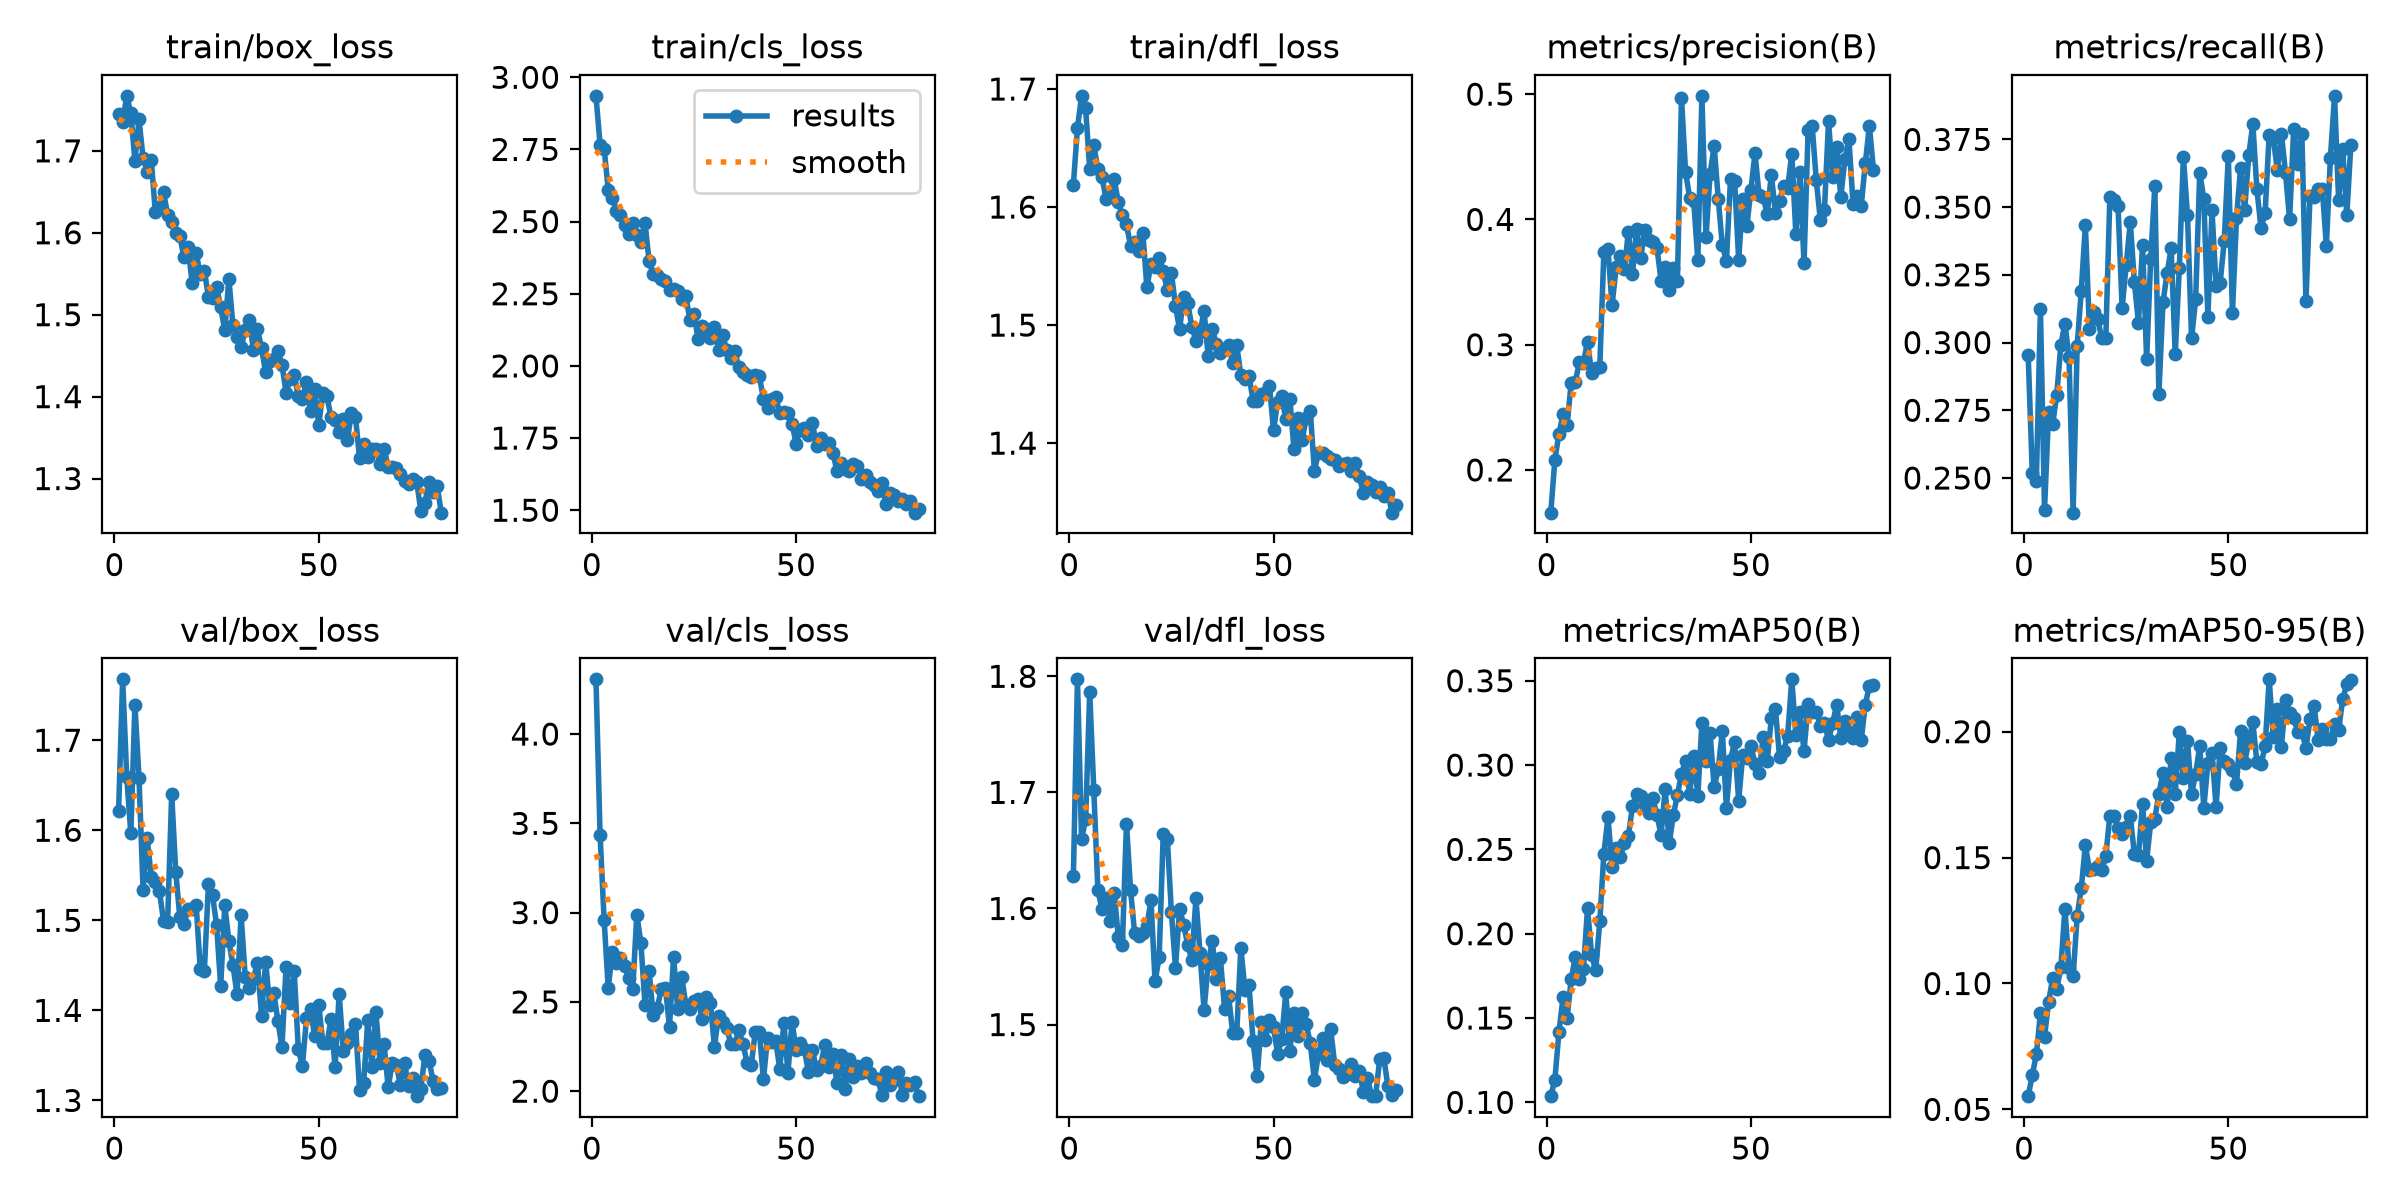

The table this chart was drawn from, first rows:
epoch, time, train/box_loss, train/cls_loss, train/dfl_loss, metrics/precision(B), metrics/recall(B), metrics/mAP50(B), metrics/mAP50-95(B), val/box_loss, val/cls_loss, val/dfl_loss, lr/pg0, lr/pg1, lr/pg2
1, 19.54, 1.745, 2.936, 1.619, 0.1659, 0.2955, 0.1037, 0.05525, 1.621, 4.306, 1.628, 0.000665, 0.000665, 0.06742
2, 36.33, 1.735, 2.767, 1.667, 0.208, 0.252, 0.1134, 0.06356, 1.768, 3.436, 1.797, 0.001331, 0.001331, 0.03475
3, 53.32, 1.767, 2.752, 1.694, 0.2289, 0.249, 0.1416, 0.07185, 1.659, 2.957, 1.66, 0.001996, 0.001996, 0.002081
4, 70.07, 1.746, 2.61, 1.684, 0.2444, 0.3122, 0.1623, 0.08809, 1.596, 2.578, 1.677, 0.001996, 0.001996, 0.001996
5, 86.83, 1.688, 2.583, 1.632, 0.236, 0.2382, 0.1502, 0.0788, 1.739, 2.778, 1.786, 0.001992, 0.001992, 0.001992
6, 103.8, 1.738, 2.538, 1.652, 0.2697, 0.2742, 0.1729, 0.09273, 1.658, 2.718, 1.702, 0.001988, 0.001988, 0.001988
7, 121.3, 1.691, 2.523, 1.632, 0.2705, 0.27, 0.1861, 0.1021, 1.534, 2.745, 1.616, 0.001982, 0.001982, 0.001982
8, 139.1, 1.675, 2.488, 1.625, 0.2858, 0.2808, 0.1731, 0.09774, 1.591, 2.701, 1.6, 0.001976, 0.001976, 0.001976
9, 157.1, 1.689, 2.459, 1.607, 0.2856, 0.2991, 0.179, 0.1064, 1.548, 2.632, 1.609, 0.001969, 0.001969, 0.001969
10, 174.7, 1.625, 2.495, 1.611, 0.3024, 0.307, 0.2151, 0.1297, 1.543, 2.574, 1.589, 0.001961, 0.001961, 0.001961
11, 191.9, 1.631, 2.453, 1.623, 0.2771, 0.2947, 0.1872, 0.1061, 1.533, 2.989, 1.614, 0.001952, 0.001952, 0.001952
12, 209.2, 1.65, 2.431, 1.604, 0.2811, 0.2372, 0.1784, 0.1029, 1.499, 2.83, 1.575, 0.001941, 0.001941, 0.001941
13, 226.4, 1.622, 2.495, 1.593, 0.2826, 0.2989, 0.2074, 0.1269, 1.498, 2.485, 1.569, 0.00193, 0.00193, 0.00193
14, 243.8, 1.613, 2.363, 1.585, 0.3736, 0.3191, 0.2475, 0.1378, 1.64, 2.674, 1.673, 0.001919, 0.001919, 0.001919
15, 261, 1.599, 2.318, 1.567, 0.3764, 0.3433, 0.2692, 0.155, 1.553, 2.427, 1.616, 0.001906, 0.001906, 0.001906
16, 277.9, 1.595, 2.315, 1.57, 0.3314, 0.305, 0.2396, 0.1451, 1.503, 2.465, 1.578, 0.001892, 0.001892, 0.001892
17, 294.9, 1.57, 2.301, 1.563, 0.362, 0.3111, 0.2511, 0.1454, 1.496, 2.574, 1.577, 0.001878, 0.001878, 0.001878
18, 311.9, 1.582, 2.295, 1.578, 0.3709, 0.3087, 0.2453, 0.1466, 1.513, 2.579, 1.579, 0.001862, 0.001862, 0.001862
19, 328.8, 1.539, 2.264, 1.532, 0.3601, 0.3017, 0.2537, 0.145, 1.513, 2.361, 1.585, 0.001846, 0.001846, 0.001846
20, 345.9, 1.575, 2.267, 1.552, 0.3902, 0.3016, 0.2579, 0.1507, 1.517, 2.751, 1.607, 0.001829, 0.001829, 0.001829
21, 363, 1.549, 2.26, 1.549, 0.3565, 0.3539, 0.2757, 0.1666, 1.445, 2.461, 1.537, 0.001811, 0.001811, 0.001811
22, 380, 1.554, 2.23, 1.557, 0.3924, 0.3527, 0.2827, 0.1664, 1.444, 2.638, 1.558, 0.001792, 0.001792, 0.001792
23, 397, 1.522, 2.241, 1.546, 0.369, 0.3503, 0.2818, 0.1615, 1.54, 2.485, 1.664, 0.001773, 0.001773, 0.001773
24, 413.9, 1.52, 2.16, 1.529, 0.3913, 0.3128, 0.2766, 0.1593, 1.528, 2.458, 1.66, 0.001753, 0.001753, 0.001753
25, 430.9, 1.534, 2.179, 1.544, 0.3834, 0.3287, 0.2715, 0.162, 1.495, 2.504, 1.597, 0.001732, 0.001732, 0.001732
26, 447.9, 1.509, 2.094, 1.516, 0.3821, 0.3444, 0.2802, 0.1666, 1.427, 2.513, 1.549, 0.00171, 0.00171, 0.00171
27, 465, 1.481, 2.137, 1.496, 0.3774, 0.3222, 0.2704, 0.1512, 1.517, 2.401, 1.6, 0.001688, 0.001688, 0.001688
28, 482.1, 1.544, 2.127, 1.524, 0.3511, 0.3074, 0.2584, 0.151, 1.477, 2.527, 1.586, 0.001665, 0.001665, 0.001665
29, 499.3, 1.487, 2.097, 1.518, 0.3619, 0.3362, 0.2858, 0.1714, 1.45, 2.496, 1.568, 0.001641, 0.001641, 0.001641
30, 518.9, 1.473, 2.134, 1.499, 0.3436, 0.2938, 0.2536, 0.1487, 1.418, 2.25, 1.556, 0.001617, 0.001617, 0.001617
31, 541.3, 1.461, 2.054, 1.487, 0.3614, 0.3308, 0.2703, 0.164, 1.505, 2.419, 1.609, 0.001592, 0.001592, 0.001592
32, 564.3, 1.481, 2.105, 1.494, 0.3511, 0.3577, 0.2822, 0.1654, 1.437, 2.385, 1.561, 0.001566, 0.001566, 0.001566
33, 586.3, 1.494, 2.057, 1.512, 0.4971, 0.2812, 0.2947, 0.1754, 1.425, 2.355, 1.513, 0.00154, 0.00154, 0.00154
34, 608.6, 1.457, 2.028, 1.474, 0.4377, 0.3149, 0.3027, 0.1837, 1.435, 2.266, 1.552, 0.001514, 0.001514, 0.001514
35, 630.3, 1.483, 2.05, 1.497, 0.4173, 0.3255, 0.2828, 0.1701, 1.453, 2.266, 1.572, 0.001487, 0.001487, 0.001487
36, 652.2, 1.459, 1.995, 1.484, 0.4144, 0.3348, 0.3052, 0.1897, 1.394, 2.34, 1.539, 0.001459, 0.001459, 0.001459
37, 670.7, 1.43, 1.979, 1.476, 0.3676, 0.2957, 0.2819, 0.1752, 1.454, 2.261, 1.557, 0.001432, 0.001432, 0.001432
38, 686.5, 1.443, 1.967, 1.48, 0.4986, 0.3275, 0.325, 0.1999, 1.406, 2.16, 1.514, 0.001403, 0.001403, 0.001403
39, 702.4, 1.446, 1.963, 1.483, 0.3858, 0.3686, 0.3024, 0.1814, 1.42, 2.145, 1.524, 0.001374, 0.001374, 0.001374
40, 718.2, 1.456, 1.968, 1.468, 0.4365, 0.3471, 0.3189, 0.1963, 1.388, 2.332, 1.493, 0.001345, 0.001345, 0.001345
41, 734, 1.439, 1.964, 1.483, 0.4585, 0.3016, 0.2868, 0.1751, 1.36, 2.333, 1.493, 0.001316, 0.001316, 0.001316
42, 749.8, 1.405, 1.886, 1.458, 0.4164, 0.316, 0.2977, 0.1834, 1.448, 2.066, 1.566, 0.001286, 0.001286, 0.001286
43, 766.4, 1.422, 1.853, 1.454, 0.3792, 0.3627, 0.32, 0.1943, 1.408, 2.3, 1.53, 0.001256, 0.001256, 0.001256
44, 783.7, 1.427, 1.886, 1.457, 0.3669, 0.3531, 0.2745, 0.1698, 1.443, 2.275, 1.534, 0.001226, 0.001226, 0.001226
45, 801.4, 1.4, 1.891, 1.436, 0.4319, 0.3094, 0.3033, 0.1876, 1.357, 2.281, 1.485, 0.001196, 0.001196, 0.001196
46, 819.6, 1.397, 1.837, 1.436, 0.4308, 0.3488, 0.3134, 0.1917, 1.338, 2.126, 1.455, 0.001165, 0.001165, 0.001165
47, 838.1, 1.418, 1.84, 1.442, 0.3678, 0.321, 0.2789, 0.1701, 1.391, 2.382, 1.502, 0.001134, 0.001134, 0.001134
48, 856.3, 1.382, 1.837, 1.443, 0.4167, 0.3222, 0.3061, 0.1934, 1.401, 2.104, 1.487, 0.001103, 0.001103, 0.001103
49, 873.8, 1.409, 1.799, 1.448, 0.3947, 0.3375, 0.3041, 0.1885, 1.371, 2.39, 1.504, 0.001072, 0.001072, 0.001072
50, 891.1, 1.366, 1.731, 1.411, 0.4236, 0.369, 0.3111, 0.1872, 1.406, 2.228, 1.498, 0.001041, 0.001041, 0.001041
51, 908.1, 1.404, 1.779, 1.435, 0.4531, 0.3109, 0.3009, 0.1848, 1.364, 2.271, 1.475, 0.00101, 0.00101, 0.00101
52, 925.2, 1.401, 1.785, 1.44, 0.4193, 0.3459, 0.2952, 0.1792, 1.363, 2.236, 1.487, 0.0009789, 0.0009789, 0.0009789
53, 942.2, 1.375, 1.76, 1.421, 0.4176, 0.3645, 0.3168, 0.2003, 1.39, 2.107, 1.528, 0.0009478, 0.0009478, 0.0009478
54, 959.2, 1.372, 1.801, 1.438, 0.4045, 0.3489, 0.3026, 0.1875, 1.337, 2.23, 1.478, 0.0009168, 0.0009168, 0.0009168
55, 976.2, 1.356, 1.724, 1.395, 0.4358, 0.3691, 0.3278, 0.1964, 1.418, 2.119, 1.51, 0.0008859, 0.0008859, 0.0008859
56, 993.4, 1.373, 1.751, 1.421, 0.4048, 0.3807, 0.3332, 0.2038, 1.355, 2.143, 1.49, 0.0008551, 0.0008551, 0.0008551
57, 1011, 1.347, 1.729, 1.403, 0.4148, 0.3565, 0.3049, 0.1878, 1.364, 2.258, 1.51, 0.0008245, 0.0008245, 0.0008245
58, 1028, 1.379, 1.734, 1.421, 0.4269, 0.3423, 0.3085, 0.187, 1.374, 2.137, 1.501, 0.000794, 0.000794, 0.000794
59, 1045, 1.375, 1.699, 1.427, 0.4252, 0.3477, 0.3174, 0.1941, 1.385, 2.206, 1.484, 0.0007638, 0.0007638, 0.0007638
60, 1062, 1.325, 1.636, 1.377, 0.4525, 0.3766, 0.3508, 0.2208, 1.312, 2.047, 1.452, 0.0007338, 0.0007338, 0.0007338
... 20 more rows
